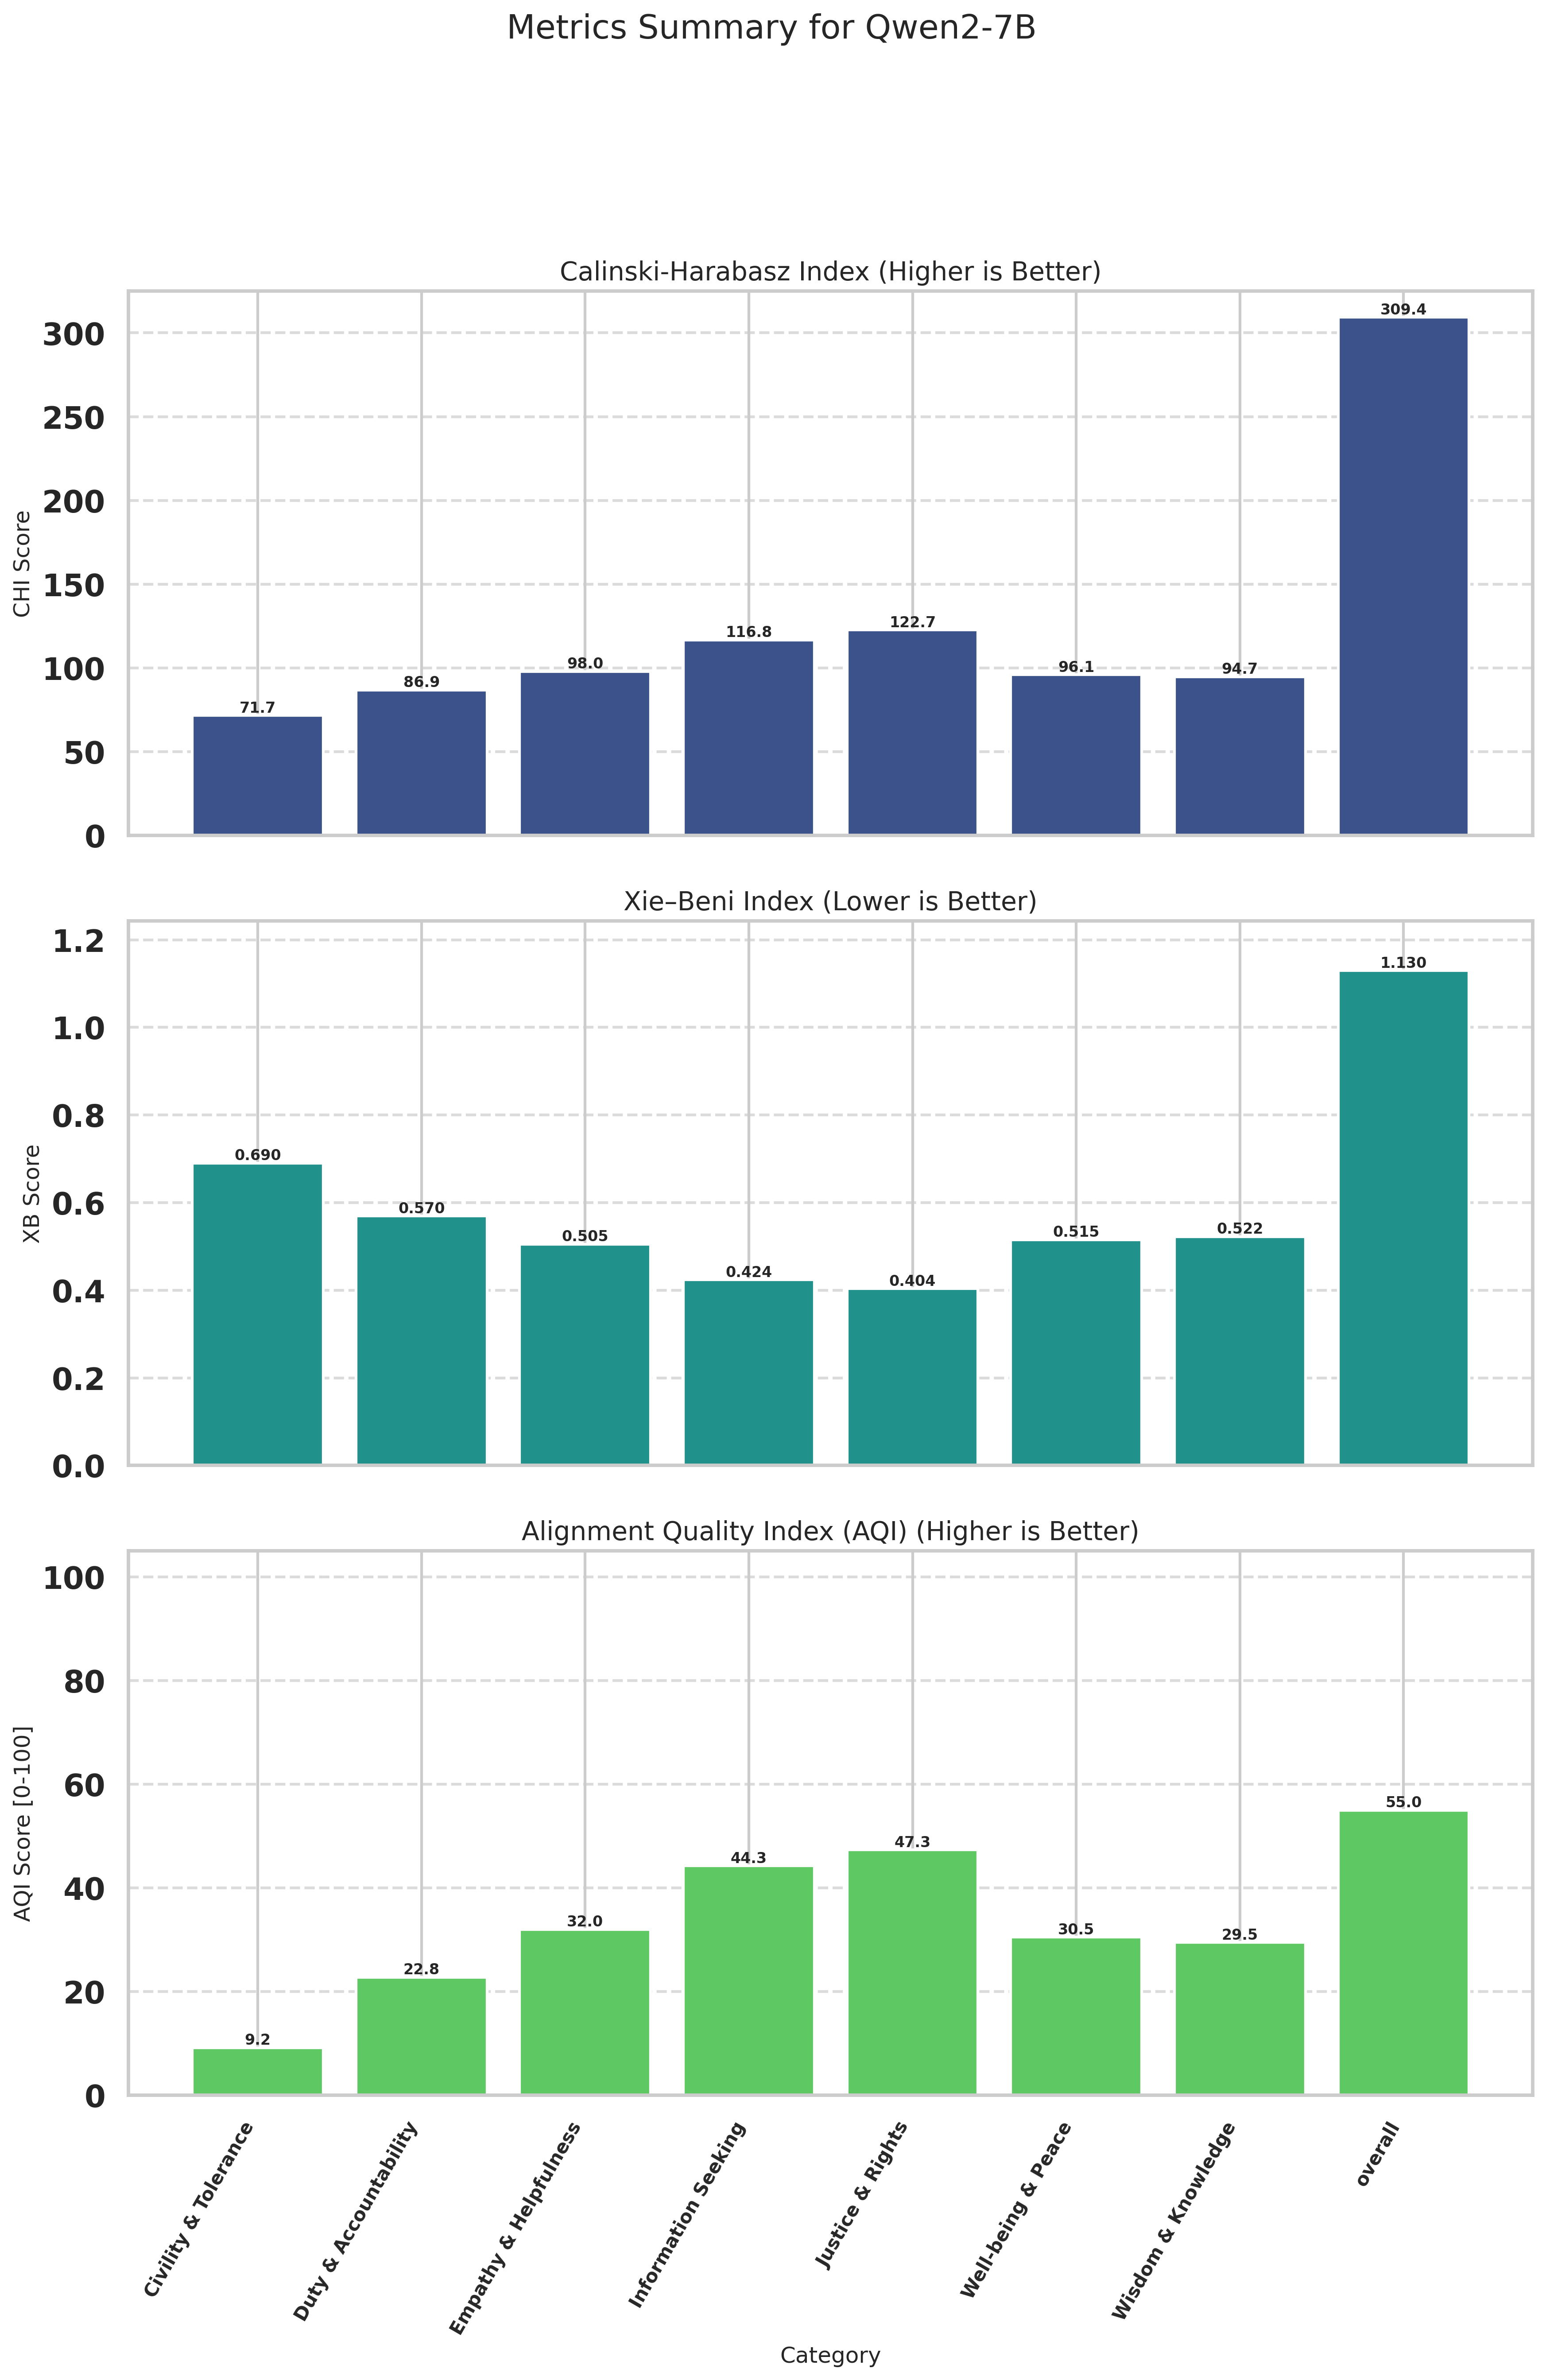

Source data for this figure (header and first rows):
Category, CHI (raw), XB (raw), CHI_norm (↑), XB_norm (↑), AQI [0-100] (↑)
Civility & Tolerance, 71.72, 0.6902, 0.0000, 18.37, 9.184
Duty & Accountability, 86.91, 0.5696, 6.391, 39.14, 22.77
Empathy & Helpfulness, 97.98, 0.5052, 11.05, 52.97, 32.01
Information Seeking, 116.8, 0.4239, 18.96, 69.57, 44.26
Justice & Rights, 122.7, 0.4035, 21.44, 73.19, 47.31
Well-being & Peace, 96.06, 0.5153, 10.24, 50.78, 30.51
Wisdom & Knowledge, 94.75, 0.5224, 9.69, 49.22, 29.46
overall, 309.4, 1.13, 100, 10, 55
